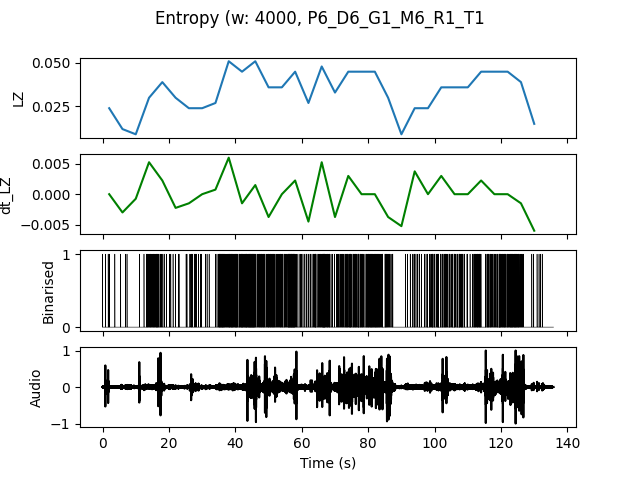

Data behind this chart, as committed beside it:
, t0, LZ, dt_LZ, IOI
0.0, 0.0, 0.02393, 0.0, 0.8
4.0, 4.0, 0.01197, -0.002991, 1.333
8.0, 8.0, 0.008974, -0.0007479, 4.0
12.0, 12.0, 0.02991, 0.005235, 0.2857
16.0, 16.0, 0.03889, 0.002244, 0.3636
20.0, 20.0, 0.02991, -0.002244, 0.6667
24.0, 24.0, 0.02393, -0.001496, 0.5
28.0, 28.0, 0.02393, 0.0, 0.6667
32.0, 32.0, 0.02692, 0.0007479, 0.3636
36.0, 36.0, 0.05085, 0.005983, 0.1739
40.0, 40.0, 0.04487, -0.001496, 0.1739
44.0, 44.0, 0.05085, 0.001496, 0.1667
48.0, 48.0, 0.0359, -0.003739, 0.2105
52.0, 52.0, 0.0359, 0.0, 0.2667
56.0, 56.0, 0.04487, 0.002244, 0.1818
60.0, 60.0, 0.02692, -0.004487, 0.3333
64.0, 64.0, 0.04786, 0.005235, 0.2
68.0, 68.0, 0.03291, -0.003739, 0.3636
72.0, 72.0, 0.04487, 0.002991, 0.2222
76.0, 76.0, 0.04487, 0.0, 0.2222
80.0, 80.0, 0.04487, 0.0, 0.1905
84.0, 84.0, 0.02991, -0.003739, 0.3333
88.0, 88.0, 0.008974, -0.005235, 2.0
92.0, 92.0, 0.02393, 0.003739, 0.4
96.0, 96.0, 0.02393, 0.0, 0.3333
100.0, 100.0, 0.0359, 0.002991, 0.25
104.0, 104.0, 0.0359, 0.0, 0.2353
108.0, 108.0, 0.0359, 0.0, 0.3636
112.0, 112.0, 0.04487, 0.002244, 0.2857
116.0, 116.0, 0.04487, 0.0, 0.2222
120.0, 120.0, 0.04487, 0.0, 0.2
124.0, 124.0, 0.03889, -0.001496, 0.2857
128.0, 128.0, 0.01496, -0.005983, 0.8
